Run: headless pygame with SDL's dummy video driver; simulated clock (each Clock.tick advances the game by its frame time, no real sleeping); random seed 0; keys injected as events and as key.get_pressed() state; no mouse input.
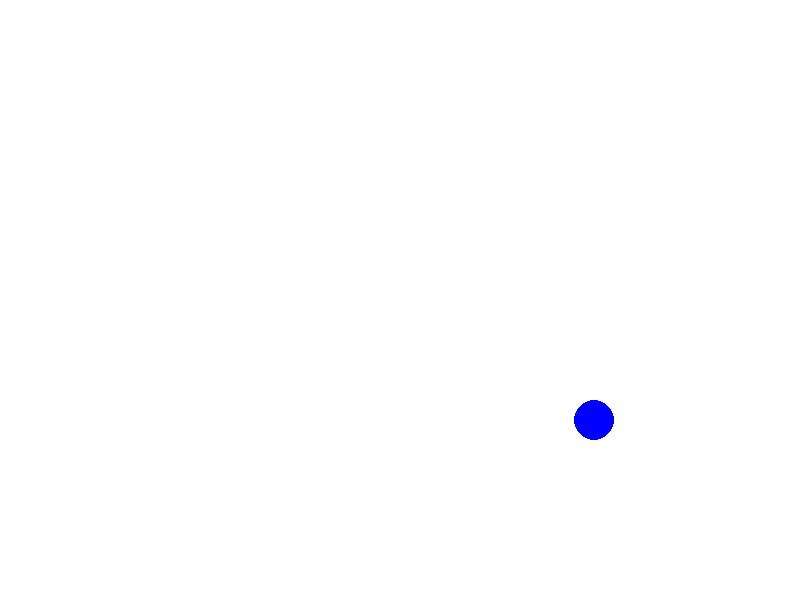
Frame 1 of 4 · flips 1–60 · no input
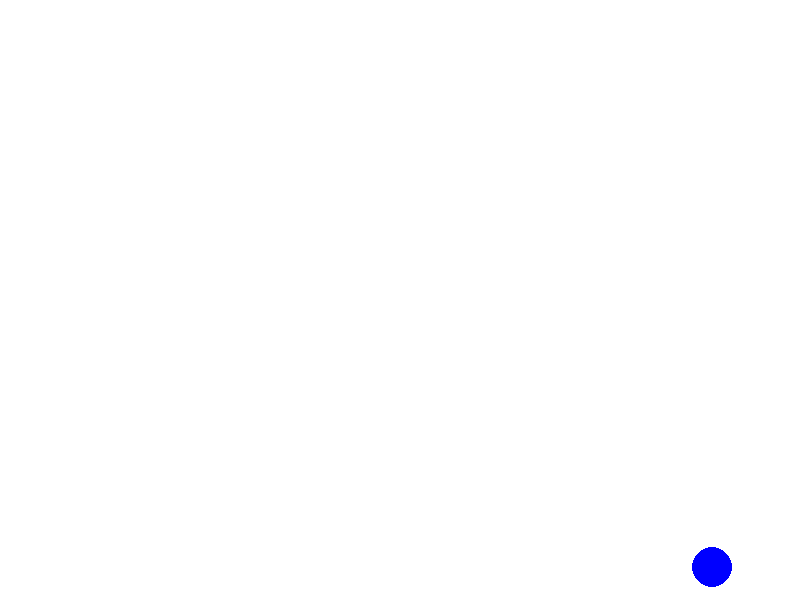
Frame 2 of 4 · flips 61–180 · tapped SPACE, RETURN · held RIGHT (→), D
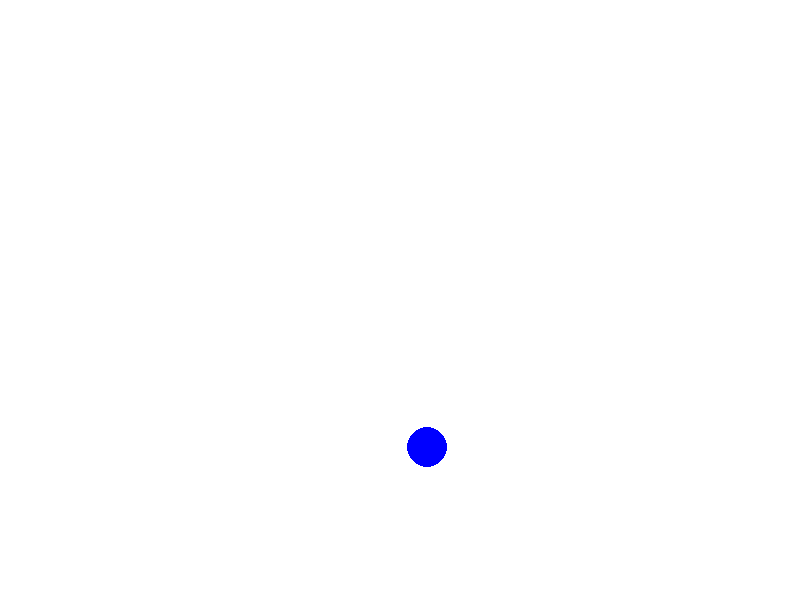
Frame 3 of 4 · flips 181–300 · held DOWN (↓), S
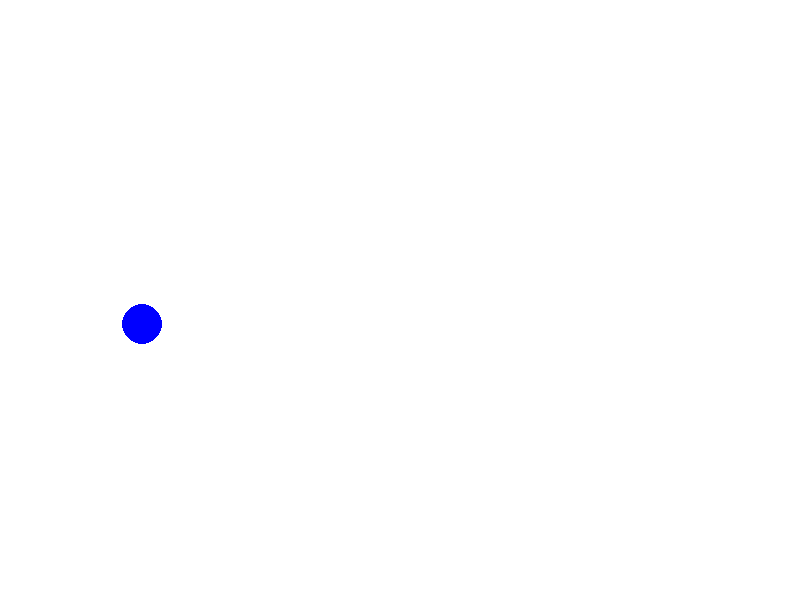
Frame 4 of 4 · flips 301–420 · held LEFT (←), A, UP (↑), W

The pygame program that drew these frames:

# strata energi przy odbiciu
import random

import pygame
import sys

pygame.init()


class Ball:
    def __init__(self, x, y):
        self.x = x
        self.y = y
        self.gx = 0
        self.gy = -10
        self.vx = 15
        self.vy = 25
        self.radius = 20
        self.dt = 6

    def change_of_speed(self):
        self.vx += self.gx * 1 / self.dt
        self.vy += self.gy * 1 / self.dt
        self.x += self.vx * 1 / self.dt
        self.y += self.vy * 1 / self.dt

        if self.x < 0.0:
            self.x = 0.0
            self.vx = - 0.95 * self.vx
        if self.x > 800:
            self.x = 800
            self.vx = - 0.95 * self.vx
        if self.y < 0.0:
            self.y = 0.0
            self.vy = - 0.95 * self.vy


width, height = 800, 600
screen = pygame.display.set_mode((width, height))
gx = 0
gy = -10
vx = 15
vy = 25

x, y = 200, 200
radius = 20
clock = pygame.time.Clock()

number_of_balls = 1
all_balls = []
for i in range(number_of_balls):
    all_balls.append(Ball(random.randint(50, width-50), random.randint(50, height-50)))



def cY(poxy):
    return 600 - poxy


while True:
    for event in pygame.event.get():
        if event.type == pygame.QUIT:
            pygame.quit()
            sys.exit()

    screen.fill((255, 255, 255))

    for ball in all_balls:
        ball.change_of_speed()
        pygame.draw.circle(screen, (0, 0, 255), (int(ball.x), int(cY(ball.y))), ball.radius)

    pygame.display.flip()
    clock.tick(60)
